Photos from the image-classification dataset "data" in the GitHub repository Griffin98/image_classifier. Its 5 classes are: blueberry, cherry, peach, raspberry, walnut.

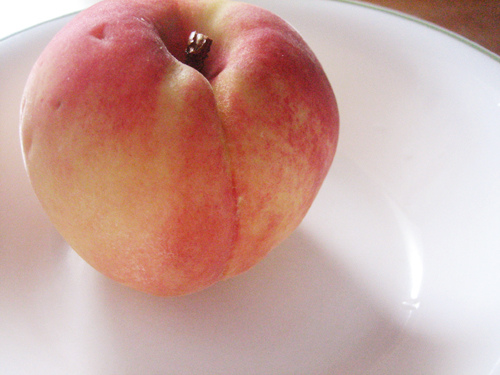
Label: peach

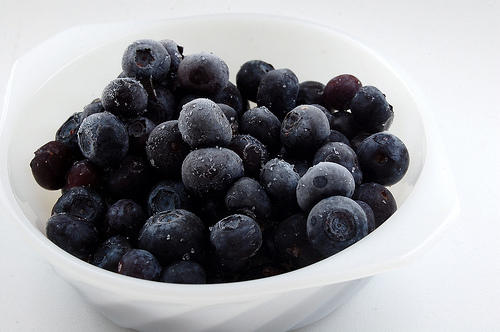
Label: blueberry

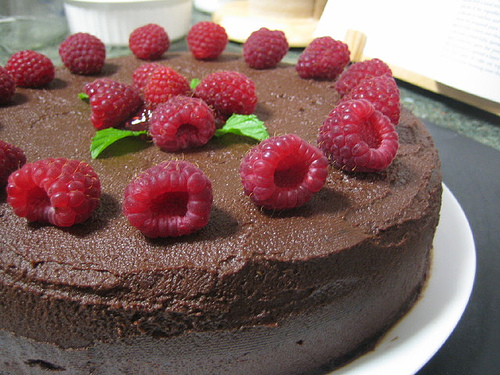
Label: raspberry

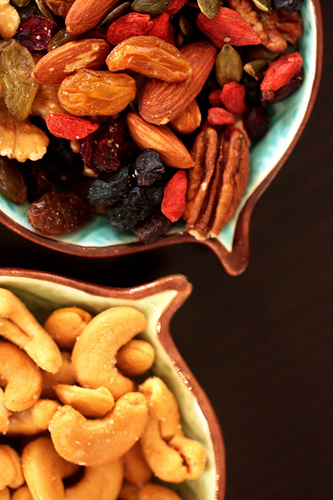
Label: walnut

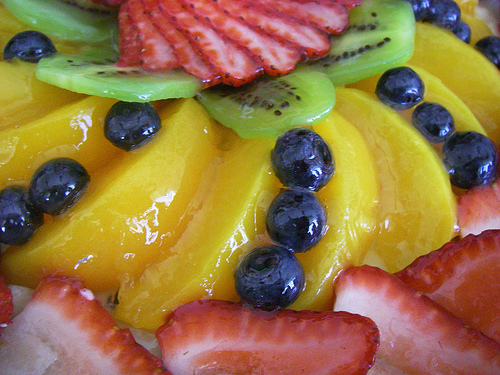
Label: blueberry

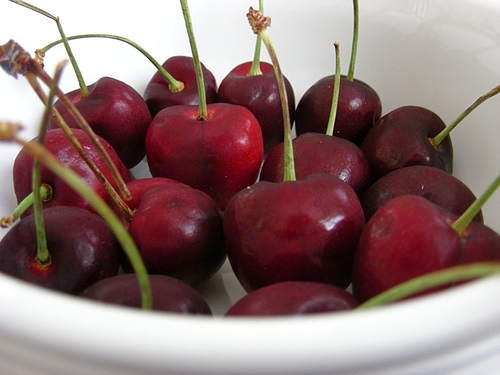
Label: cherry
